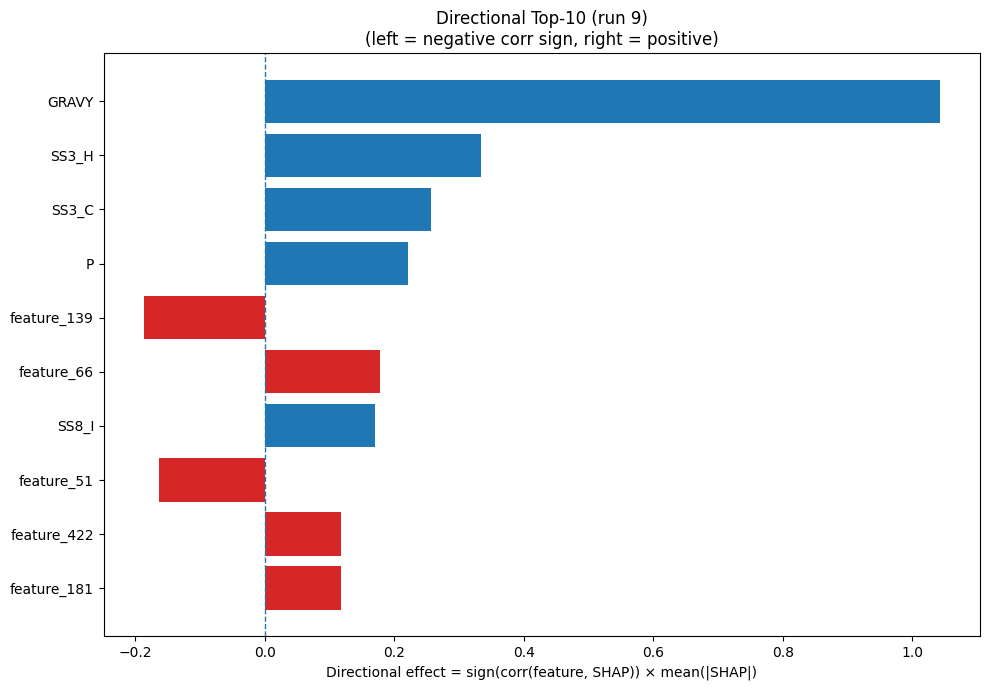

Source data for this figure (header and first rows):
Index, Feature, CorrSign, MeanAbsSHAP, DirectionalEffect
32, GRAVY, 1.0, 1.043, 1.043
20, SS3_H, 1.0, 0.3337, 0.3337
22, SS3_C, 1.0, 0.2573, 0.2573
12, P, 1.0, 0.2214, 0.2214
139, feature_139, -1.0, 0.1869, -0.1869
66, feature_66, 1.0, 0.1782, 0.1782
26, SS8_I, 1.0, 0.1709, 0.1709
51, feature_51, -1.0, 0.1633, -0.1633
422, feature_422, 1.0, 0.1187, 0.1187
181, feature_181, 1.0, 0.1185, 0.1185
258, feature_258, -1.0, 0.1134, -0.1134
4, F, 1.0, 0.09013, 0.09013
168, feature_168, -1.0, 0.08212, -0.08212
120, feature_120, 1.0, 0.08044, 0.08044
33, AROM, 1.0, 0.07843, 0.07843
187, feature_187, -1.0, 0.07517, -0.07517
236, feature_236, 1.0, 0.07049, 0.07049
430, feature_430, 1.0, 0.06867, 0.06867
204, feature_204, -1.0, 0.06194, -0.06194
72, feature_72, 1.0, 0.05588, 0.05588
473, feature_473, -1.0, 0.05436, -0.05436
80, feature_80, 1.0, 0.05057, 0.05057
23, SS8_H, 1.0, 0.04708, 0.04708
267, feature_267, 1.0, 0.04617, 0.04617
30, SS8_-, -1.0, 0.04382, -0.04382
63, feature_63, 1.0, 0.04355, 0.04355
183, feature_183, -1.0, 0.0429, -0.0429
231, feature_231, -1.0, 0.04107, -0.04107
216, feature_216, -1.0, 0.04077, -0.04077
289, feature_289, 1.0, 0.03862, 0.03862
5, G, 1.0, 0.03665, 0.03665
155, feature_155, -1.0, 0.03577, -0.03577
455, feature_455, -1.0, 0.03442, -0.03442
278, feature_278, 1.0, 0.03415, 0.03415
466, feature_466, -1.0, 0.03399, -0.03399
454, feature_454, 1.0, 0.03168, 0.03168
450, feature_450, -1.0, 0.03025, -0.03025
317, feature_317, 1.0, 0.02805, 0.02805
13, Q, -1.0, 0.02586, -0.02586
437, feature_437, -1.0, 0.02541, -0.02541
346, feature_346, -1.0, 0.02337, -0.02337
254, feature_254, 1.0, 0.02312, 0.02312
413, feature_413, 1.0, 0.01997, 0.01997
251, feature_251, -1.0, 0.01957, -0.01957
85, feature_85, 1.0, 0.01881, 0.01881
44, feature_44, -1.0, 0.01862, -0.01862
57, feature_57, -1.0, 0.01847, -0.01847
352, feature_352, -1.0, 0.01775, -0.01775
229, feature_229, 1.0, 0.01727, 0.01727
230, feature_230, -1.0, 0.01722, -0.01722
190, feature_190, -1.0, 0.01701, -0.01701
396, feature_396, -1.0, 0.0166, -0.0166
362, feature_362, 1.0, 0.01597, 0.01597
112, feature_112, 1.0, 0.01587, 0.01587
94, feature_94, -1.0, 0.01582, -0.01582
263, feature_263, -1.0, 0.01479, -0.01479
180, feature_180, 1.0, 0.01474, 0.01474
9, L, 1.0, 0.01429, 0.01429
225, feature_225, -1.0, 0.01416, -0.01416
372, feature_372, -1.0, 0.01364, -0.01364
... 420 more rows
